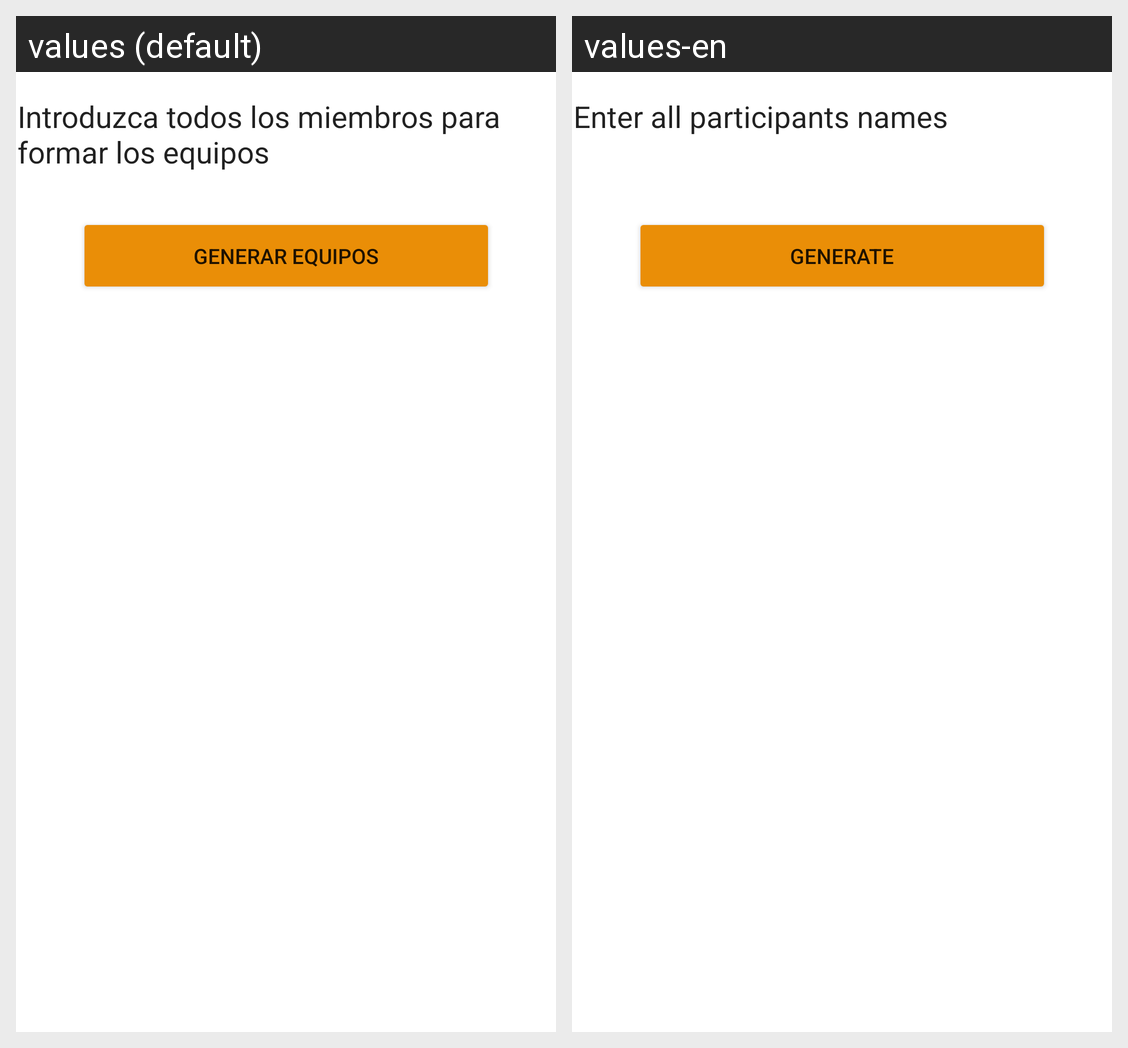

Here is an Android app screen in its default locale and in the app's own translations. Write out the translated-string differences for the strings that appear on this screen.
Android screen res/layout/activity_random_team_input.xml rendered under 2 locales, left to right: values (default), values-en. Device: Nexus 5 (rendered at 1080×1920; each locale shown at half size, 540×960, under a caption strip naming it); theme Theme.TeamUp.
Strings drawn on this screen, with the default value and each locale's value (text and hints the layout hard-codes, and strings that could not be matched under every locale, appear in the picture but are not listed):

introduce_members_label
  values: Introduzca todos los miembros para formar los equipos
  values-en: Enter all participants names

generate
  values: Generar equipos
  values-en: Generate
